Run: headless pygame with SDL's dummy video driver; simulated clock (each Clock.tick advances the game by its frame time, no real sleeping); random seed 0; keys injected as events and as key.get_pressed() state; no mouse input; restart key SPACE tapped at the start of phases 3 and 4.
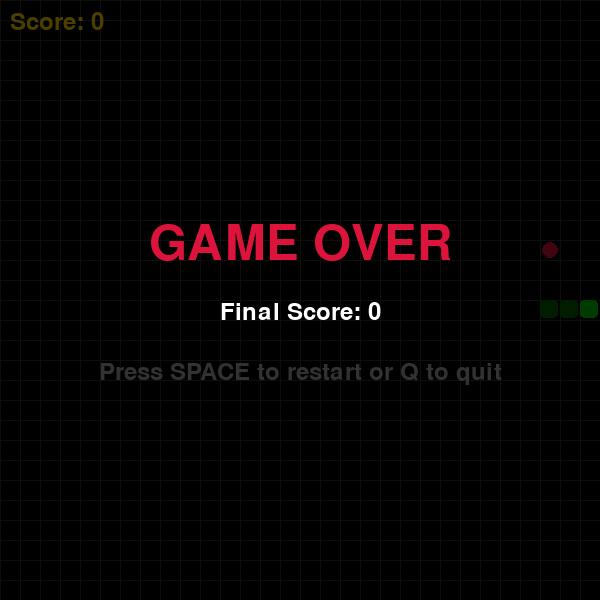
Frame 1 of 4 · flips 1–60 · no input
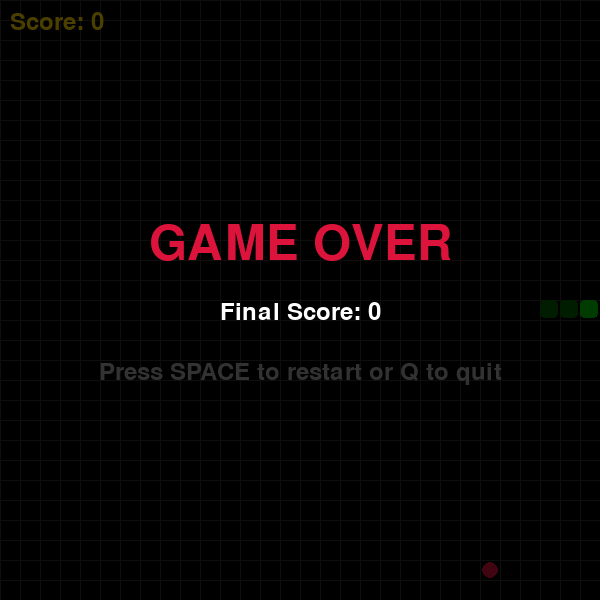
Frame 2 of 4 · flips 61–180 · tapped SPACE, RETURN · held RIGHT (→), D
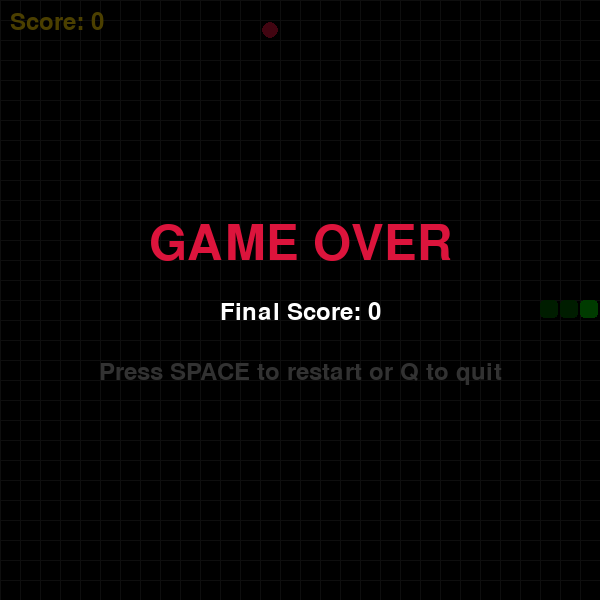
Frame 3 of 4 · flips 181–300 · tapped SPACE · held DOWN (↓), S
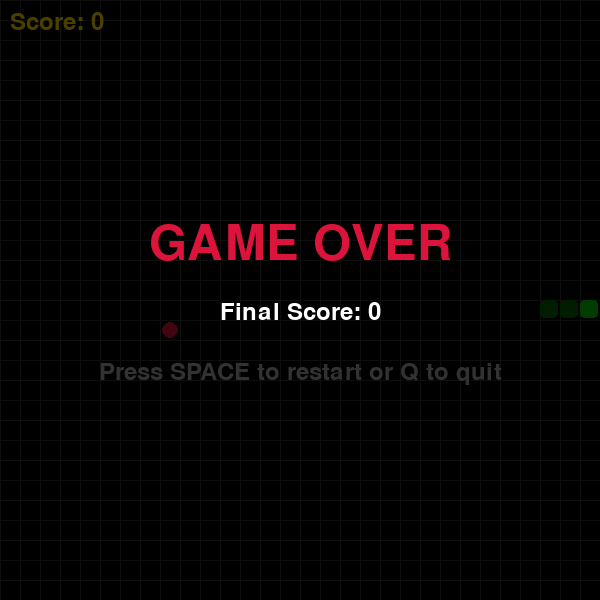
Frame 4 of 4 · flips 301–420 · tapped SPACE · held LEFT (←), A, UP (↑), W

The pygame program that drew these frames:

#!/usr/bin/env python3
"""
🐍 Snake Game
A classic snake game built with Python and Pygame
"""

import pygame
import random
import sys

# Initialize pygame
pygame.init()

# Colors
WHITE = (255, 255, 255)
BLACK = (0, 0, 0)
RED = (220, 20, 60)
GREEN = (0, 200, 0)
DARK_GREEN = (0, 100, 0)
YELLOW = (255, 215, 0)
GRAY = (50, 50, 50)

# Game settings
WINDOW_WIDTH = 600
WINDOW_HEIGHT = 600
GRID_SIZE = 20
GRID_WIDTH = WINDOW_WIDTH // GRID_SIZE
GRID_HEIGHT = WINDOW_HEIGHT // GRID_SIZE

# FPS
FPS = 10
SPEED_INCREMENT = 0.5
MAX_SPEED = 25

# Initialize display
screen = pygame.display.set_mode((WINDOW_WIDTH, WINDOW_HEIGHT))
pygame.display.set_caption("🐍 Snake Game")
clock = pygame.time.Clock()

# Fonts
font = pygame.font.Font(None, 36)
large_font = pygame.font.Font(None, 72)


def draw_grid():
    """Draw the grid lines"""
    for x in range(0, WINDOW_WIDTH, GRID_SIZE):
        pygame.draw.line(screen, GRAY, (x, 0), (x, WINDOW_HEIGHT))
    for y in range(0, WINDOW_HEIGHT, GRID_SIZE):
        pygame.draw.line(screen, GRAY, (0, y), (WINDOW_WIDTH, y))


def draw_snake(snake):
    """Draw the snake"""
    for i, segment in enumerate(snake):
        if i == 0:
            pygame.draw.rect(screen, GREEN, 
                          (segment[0] * GRID_SIZE, segment[1] * GRID_SIZE, 
                           GRID_SIZE - 2, GRID_SIZE - 2),
                          border_radius=4)
        else:
            pygame.draw.rect(screen, DARK_GREEN,
                          (segment[0] * GRID_SIZE, segment[1] * GRID_SIZE,
                           GRID_SIZE - 2, GRID_SIZE - 2),
                          border_radius=4)


def draw_food(food):
    """Draw the food"""
    pygame.draw.circle(screen, RED,
                     (food[0] * GRID_SIZE + GRID_SIZE // 2,
                      food[1] * GRID_SIZE + GRID_SIZE // 2),
                      GRID_SIZE // 2 - 2)


def draw_score(score):
    """Draw the current score"""
    score_text = font.render(f"Score: {score}", True, YELLOW)
    screen.blit(score_text, (10, 10))


def draw_game_over(score):
    """Draw the game over screen"""
    overlay = pygame.Surface((WINDOW_WIDTH, WINDOW_HEIGHT))
    overlay.set_alpha(180)
    overlay.fill(BLACK)
    screen.blit(overlay, (0, 0))
    
    game_over_text = large_font.render("GAME OVER", True, RED)
    score_text = font.render(f"Final Score: {score}", True, WHITE)
    restart_text = font.render("Press SPACE to restart or Q to quit", True, GRAY)
    
    screen.blit(game_over_text, 
                (WINDOW_WIDTH // 2 - game_over_text.get_width() // 2,
                 WINDOW_HEIGHT // 2 - 80))
    screen.blit(score_text,
                (WINDOW_WIDTH // 2 - score_text.get_width() // 2,
                 WINDOW_HEIGHT // 2))
    screen.blit(restart_text,
                (WINDOW_WIDTH // 2 - restart_text.get_width() // 2,
                 WINDOW_HEIGHT // 2 + 60))


def generate_food(snake):
    """Generate food in a position not occupied by snake"""
    while True:
        food = (random.randint(0, GRID_WIDTH - 1),
                random.randint(0, GRID_HEIGHT - 1))
        if food not in snake:
            return food


def reset_game():
    """Reset the game state"""
    snake = [(GRID_WIDTH // 2, GRID_HEIGHT // 2),
             (GRID_WIDTH // 2 - 1, GRID_HEIGHT // 2),
             (GRID_WIDTH // 2 - 2, GRID_HEIGHT // 2)]
    direction = (1, 0)
    food = generate_food(snake)
    score = 0
    speed = FPS
    paused = False
    game_over = False
    return snake, direction, food, score, speed, paused, game_over


def main():
    """Main game loop"""
    snake, direction, food, score, speed, paused, game_over = reset_game()
    
    running = True
    while running:
        # Event handling
        for event in pygame.event.get():
            if event.type == pygame.QUIT:
                running = False
                
            elif event.type == pygame.KEYDOWN:
                if game_over:
                    if event.key == pygame.K_SPACE:
                        snake, direction, food, score, speed, paused, game_over = reset_game()
                    elif event.key == pygame.K_q:
                        running = False
                elif paused:
                    if event.key == pygame.K_SPACE:
                        paused = False
                else:
                    # Change direction (prevent 180 degree turns)
                    if (event.key == pygame.K_UP and direction != (0, 1)):
                        direction = (0, -1)
                    elif (event.key == pygame.K_DOWN and direction != (0, -1)):
                        direction = (0, 1)
                    elif (event.key == pygame.K_LEFT and direction != (1, 0)):
                        direction = (-1, 0)
                    elif (event.key == pygame.K_RIGHT and direction != (-1, 0)):
                        direction = (1, 0)
                    elif event.key == pygame.K_SPACE:
                        paused = True
                    elif event.key == pygame.K_q:
                        running = False
        
        if not game_over and not paused:
            # Move snake
            new_head = (snake[0][0] + direction[0],
                       snake[0][1] + direction[1])
            
            # Check wall collision
            if (new_head[0] < 0 or new_head[0] >= GRID_WIDTH or
                new_head[1] < 0 or new_head[1] >= GRID_HEIGHT):
                game_over = True
            
            # Check self collision
            elif new_head in snake:
                game_over = True
            
            else:
                snake.insert(0, new_head)
                
                # Check food collision
                if new_head == food:
                    score += 10
                    food = generate_food(snake)
                    # Increase speed
                    if score % 30 == 0 and speed < MAX_SPEED:
                        speed += SPEED_INCREMENT
                else:
                    snake.pop()
        
        # Drawing
        screen.fill(BLACK)
        draw_grid()
        draw_snake(snake)
        draw_food(food)
        draw_score(score)
        
        if paused:
            pause_text = large_font.render("PAUSED", True, YELLOW)
            screen.blit(pause_text,
                       (WINDOW_WIDTH // 2 - pause_text.get_width() // 2,
                        WINDOW_HEIGHT // 2 - pause_text.get_height() // 2))
        
        if game_over:
            draw_game_over(score)
        
        pygame.display.flip()
        clock.tick(speed)
    
    pygame.quit()
    sys.exit()


if __name__ == "__main__":
    main()
